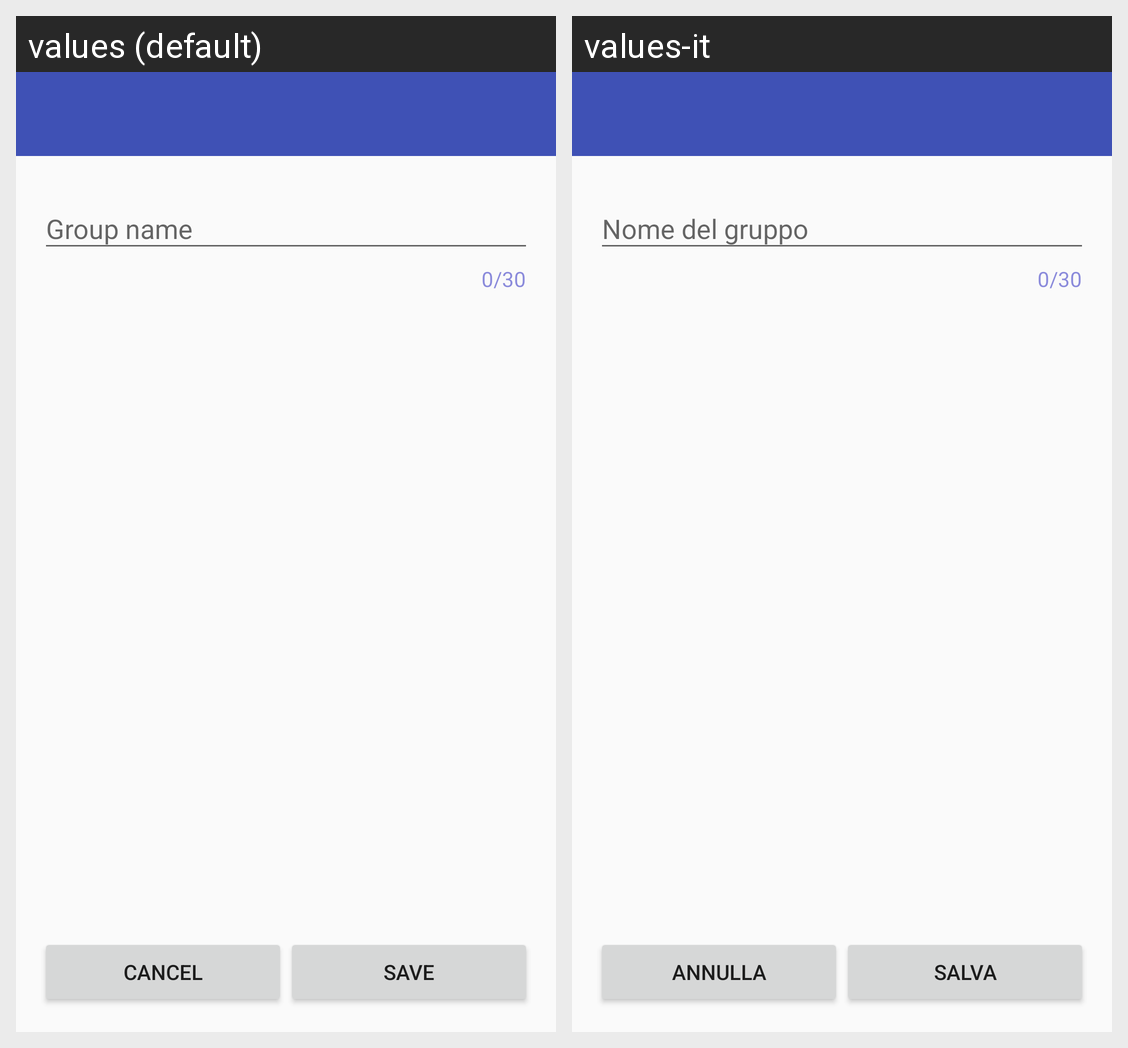

Strings drawn on this Android screen and how each of the app's shown locales translates them:
Android screen res/layout/activity_edit_group_name.xml rendered under 2 locales, left to right: values (default), values-it. Device: Nexus 5 (rendered at 1080×1920; each locale shown at half size, 540×960, under a caption strip naming it); theme AppTheme.NoActionBar.StatusBarPrimaryDark.
Strings drawn on this screen, with the default value and each locale's value (text and hints the layout hard-codes, and strings that could not be matched under every locale, appear in the picture but are not listed):

prompt_group_name
  values: Group name
  values-it: Nome del gruppo

action_cancel
  values: Cancel
  values-it: Annulla

action_save
  values: Save
  values-it: Salva
